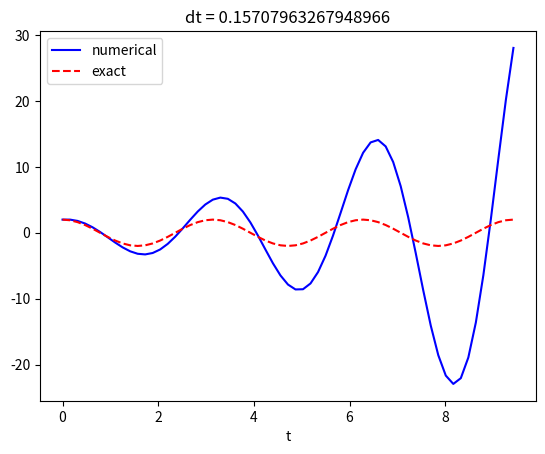
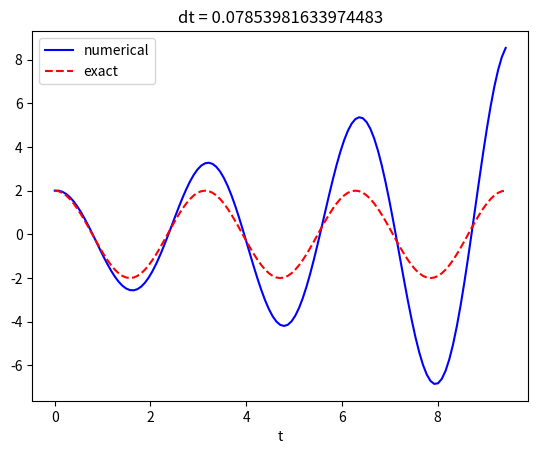
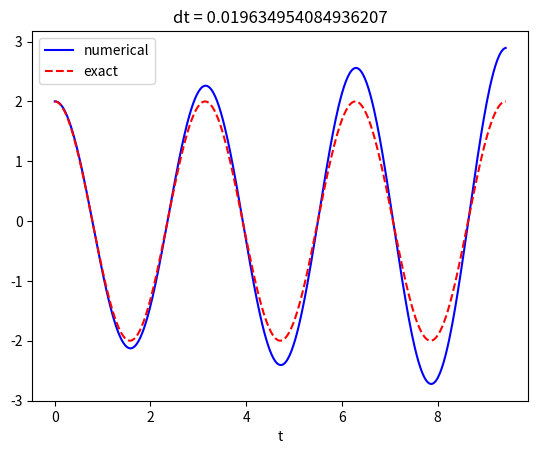
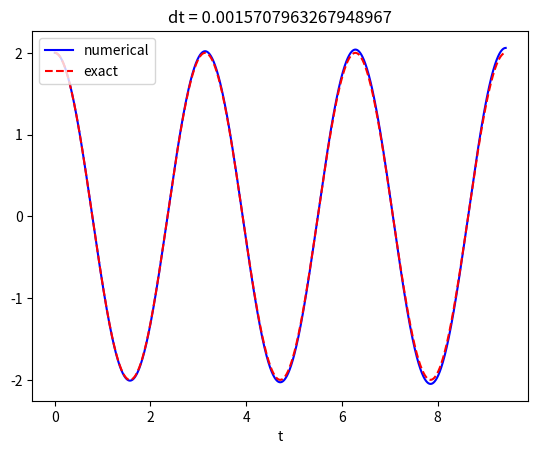

Recreate these plots in Python, in order.
#!/usr/bin/env python
from numpy import zeros, linspace, pi, cos, array
import matplotlib.pyplot as plt
from matplotlib.backends.backend_pdf import PdfPages
pp = PdfPages('osc_FE.pdf')
print("Setup Complete")

omega = 2
P = 2*pi/omega
dts = (P/20,P/40,P/160,P/2000)
T = 3*P
for dt in dts:
    N_t = int(round(T/dt))
    t = linspace(0, N_t*dt, N_t+1)

    u = zeros(N_t+1)
    v = zeros(N_t+1)

    # Initial condition
    X_0 = 2
    u[0] = X_0
    v[0] = 0

    # Step equations forward in time
    for n in range(N_t):
        u[n+1] = u[n] + dt*v[n]
        v[n+1] = v[n] - dt*omega**2*u[n]

    l1, l2 = plt.plot(t, u, 'b-', t, X_0*cos(omega*t), 'r--')
    plt.legend((l1, l2), ('numerical', 'exact'), loc='upper left')
    plt.xlabel('t')
    plt.title("dt = " + str(dt));
    pp.savefig()
    plt.clf()

pp.close()
